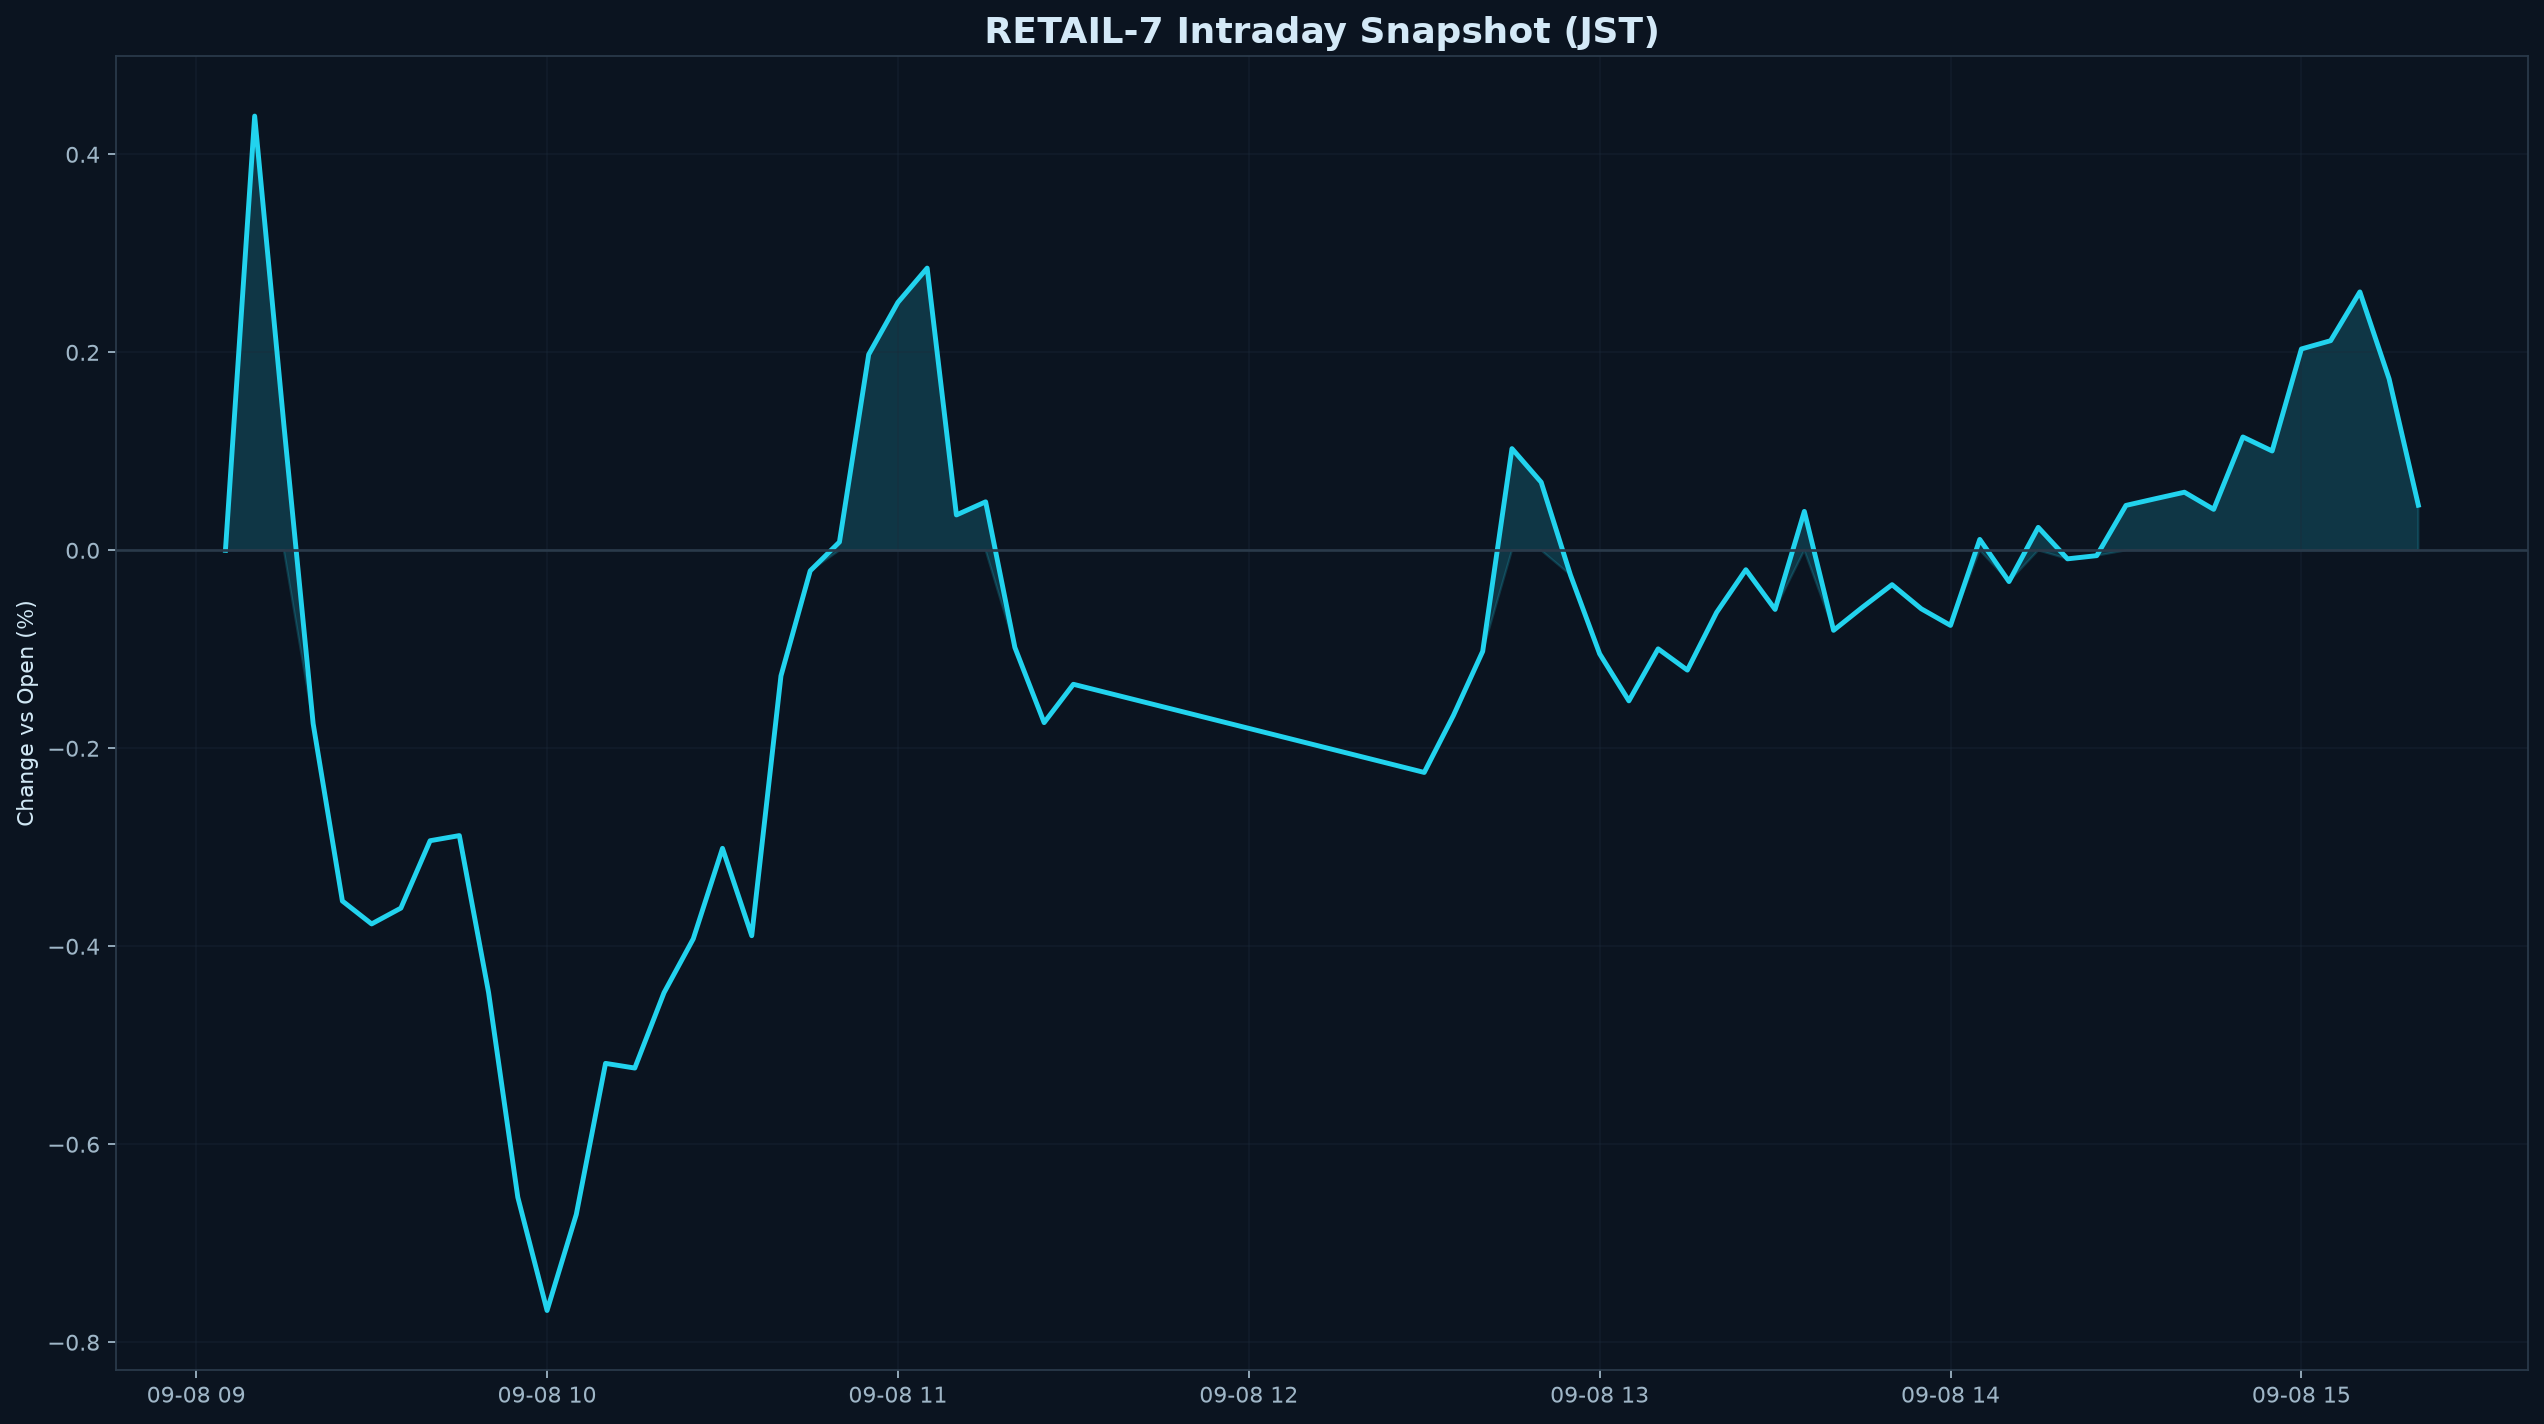

The data file committed next to this chart (first rows):
datetime_jst, pct
2026-09-08 09:05:00+09:00, 0.000000
2026-09-08 09:10:00+09:00, 0.4387
2026-09-08 09:15:00+09:00, 0.1264
2026-09-08 09:20:00+09:00, -0.1751
2026-09-08 09:25:00+09:00, -0.3543
2026-09-08 09:30:00+09:00, -0.3774
2026-09-08 09:35:00+09:00, -0.3615
2026-09-08 09:40:00+09:00, -0.2934
2026-09-08 09:45:00+09:00, -0.2882
2026-09-08 09:50:00+09:00, -0.4467
2026-09-08 09:55:00+09:00, -0.6536
2026-09-08 10:00:00+09:00, -0.7679
2026-09-08 10:05:00+09:00, -0.6709
2026-09-08 10:10:00+09:00, -0.5183
2026-09-08 10:15:00+09:00, -0.523
2026-09-08 10:20:00+09:00, -0.4469
2026-09-08 10:25:00+09:00, -0.3925
2026-09-08 10:30:00+09:00, -0.3011
2026-09-08 10:35:00+09:00, -0.3893
2026-09-08 10:40:00+09:00, -0.1268
2026-09-08 10:45:00+09:00, -0.0207
2026-09-08 10:50:00+09:00, 0.008381
2026-09-08 10:55:00+09:00, 0.1978
2026-09-08 11:00:00+09:00, 0.2505
2026-09-08 11:05:00+09:00, 0.2851
2026-09-08 11:10:00+09:00, 0.03571
2026-09-08 11:15:00+09:00, 0.04899
2026-09-08 11:20:00+09:00, -0.09813
2026-09-08 11:25:00+09:00, -0.1741
2026-09-08 11:30:00+09:00, -0.1353
2026-09-08 12:30:00+09:00, -0.2244
2026-09-08 12:35:00+09:00, -0.1668
2026-09-08 12:40:00+09:00, -0.102
2026-09-08 12:45:00+09:00, 0.1027
2026-09-08 12:50:00+09:00, 0.0688
2026-09-08 12:55:00+09:00, -0.02483
2026-09-08 13:00:00+09:00, -0.1046
2026-09-08 13:05:00+09:00, -0.1521
2026-09-08 13:10:00+09:00, -0.09954
2026-09-08 13:15:00+09:00, -0.121
2026-09-08 13:20:00+09:00, -0.06274
2026-09-08 13:25:00+09:00, -0.01962
2026-09-08 13:30:00+09:00, -0.0597
2026-09-08 13:35:00+09:00, 0.03932
2026-09-08 13:40:00+09:00, -0.08081
2026-09-08 13:45:00+09:00, -0.05726
2026-09-08 13:50:00+09:00, -0.0347
2026-09-08 13:55:00+09:00, -0.05909
2026-09-08 14:00:00+09:00, -0.07586
2026-09-08 14:05:00+09:00, 0.01102
2026-09-08 14:10:00+09:00, -0.03157
2026-09-08 14:15:00+09:00, 0.02318
2026-09-08 14:20:00+09:00, -0.008621
2026-09-08 14:25:00+09:00, -0.005389
2026-09-08 14:30:00+09:00, 0.04537
2026-09-08 14:35:00+09:00, 0.0521
2026-09-08 14:40:00+09:00, 0.0587
2026-09-08 14:45:00+09:00, 0.04139
2026-09-08 14:50:00+09:00, 0.1145
2026-09-08 14:55:00+09:00, 0.1003
... 5 more rows
